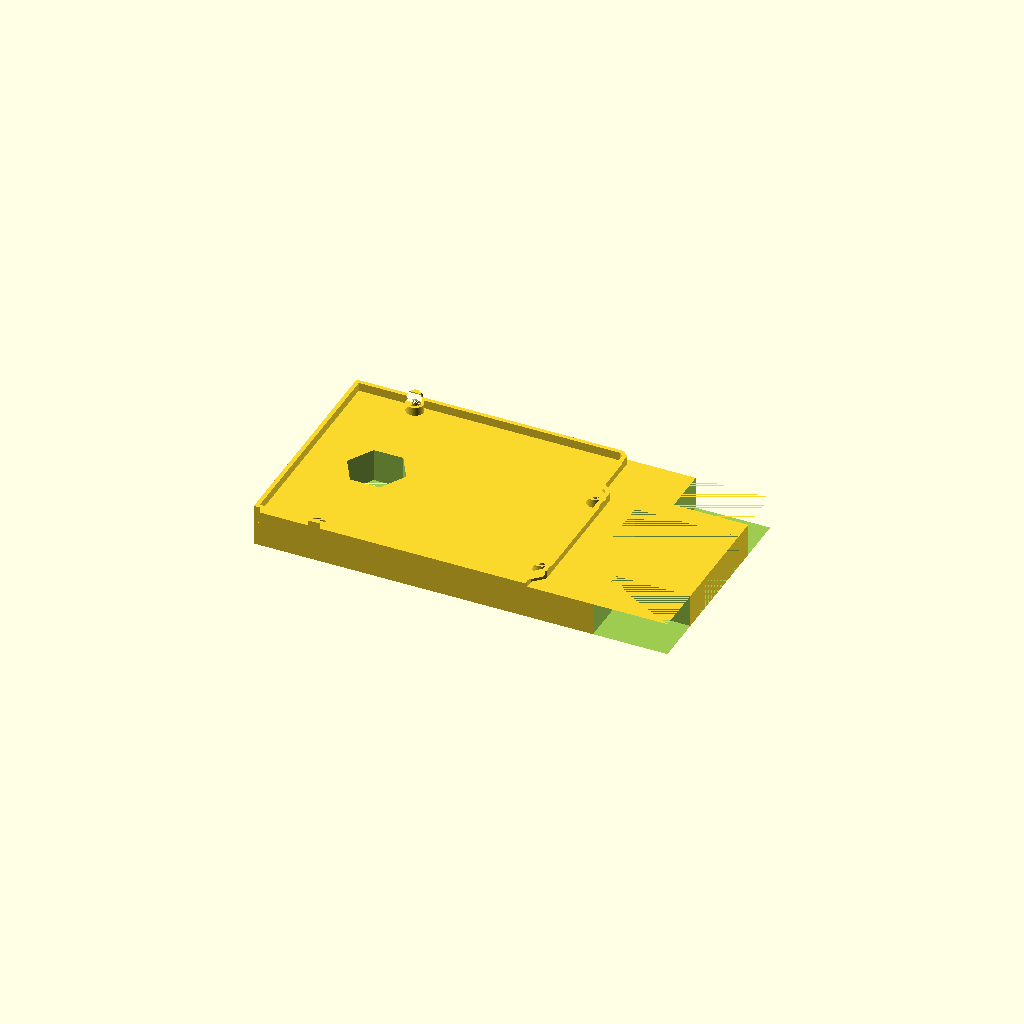
Cell 1: rendered with the file's own defaults.
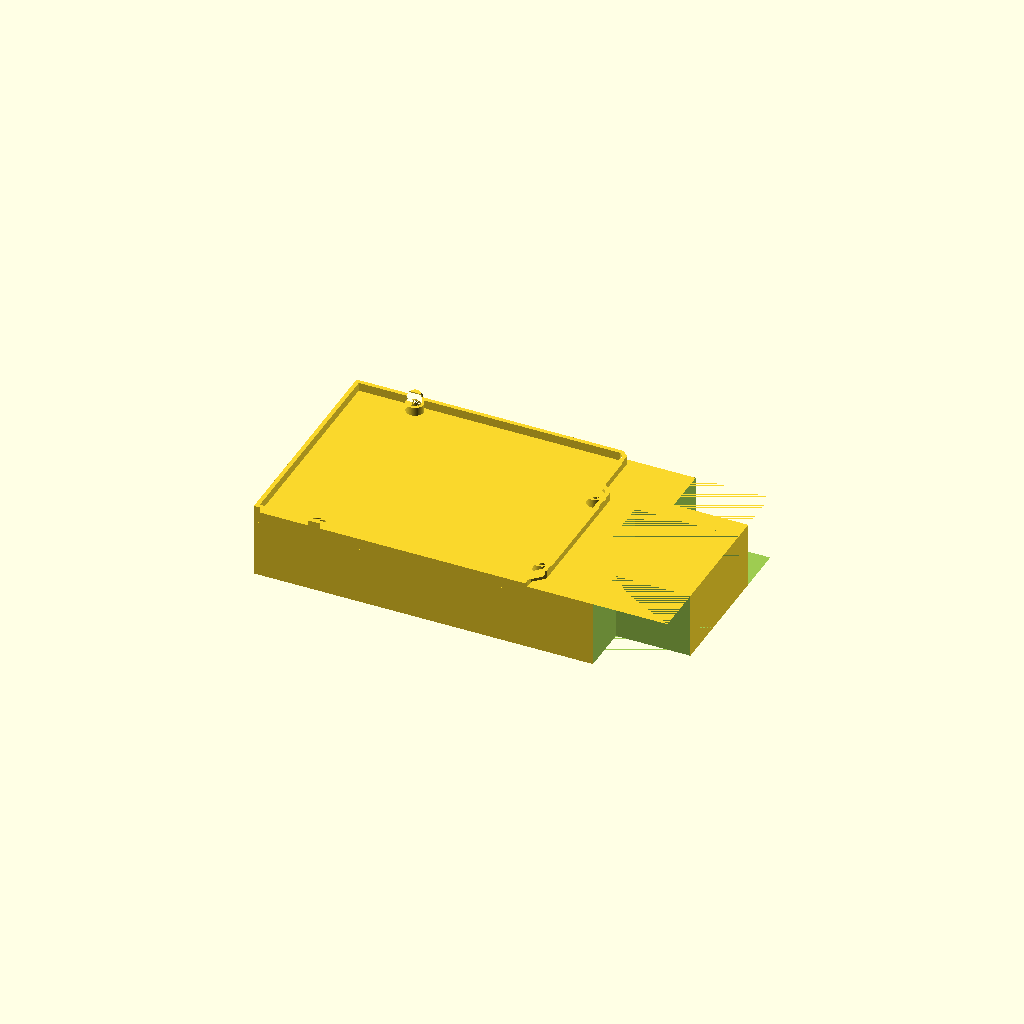
Cell 2: the same model with boxDepth = 16.
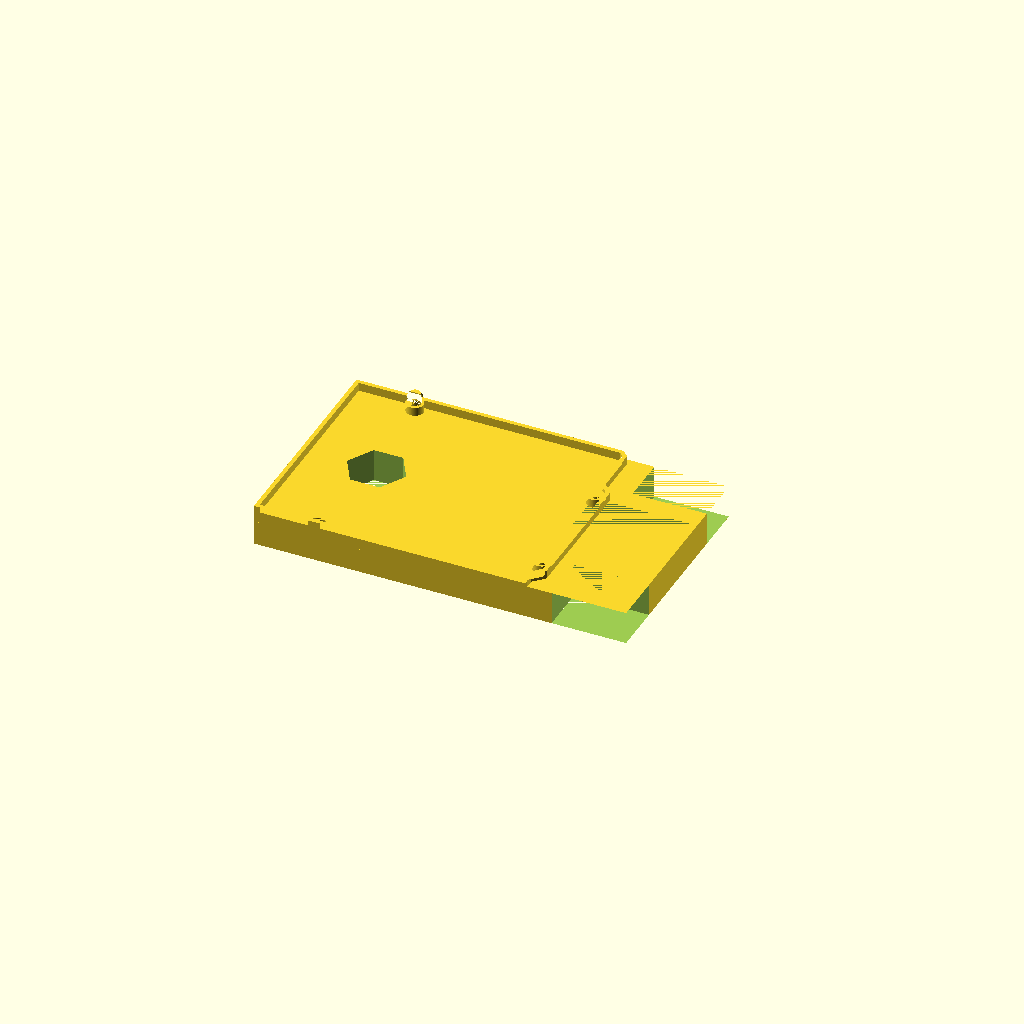
Cell 3: boxLReduct = 20 (everything else at default).
One fixed orthographic camera (rotation 55°, 0°, 25°; colour scheme Cornfield) for every cell.
The OpenSCAD source (arduinoMountBaB.scad):
boxDepth=8;
boxLReduct=10;
translate([37.6,0,0]) {
    //import("Arduino_uno_R3_clip_Base_Rv_02.stl");
    difference() {
        union() {
            import("Arduino_uno_R3_clip_Base_Rv_02.stl");
            translate([-37.6,-26.9,-boxDepth])
                cube([110-boxLReduct,53.3,boxDepth]);
        }
        translate([92-37.6-boxLReduct,15,-boxDepth])
            cube([30,30,boxDepth]);
        translate([92-37.6-boxLReduct,-15-30,-boxDepth])
            cube([30,30,boxDepth]);
        translate([85-37.6-boxLReduct,-10,-boxDepth])
            cube([25,20,boxDepth]);
        translate([10-37.6+14.3/2,0,-boxDepth])
            cylinder(h=14,d=14.3,$fn=6);
    }
}
Parameter table extracted from the source (name, type, default, range or options):
boxDepth: number, default 8
boxLReduct: number, default 10
